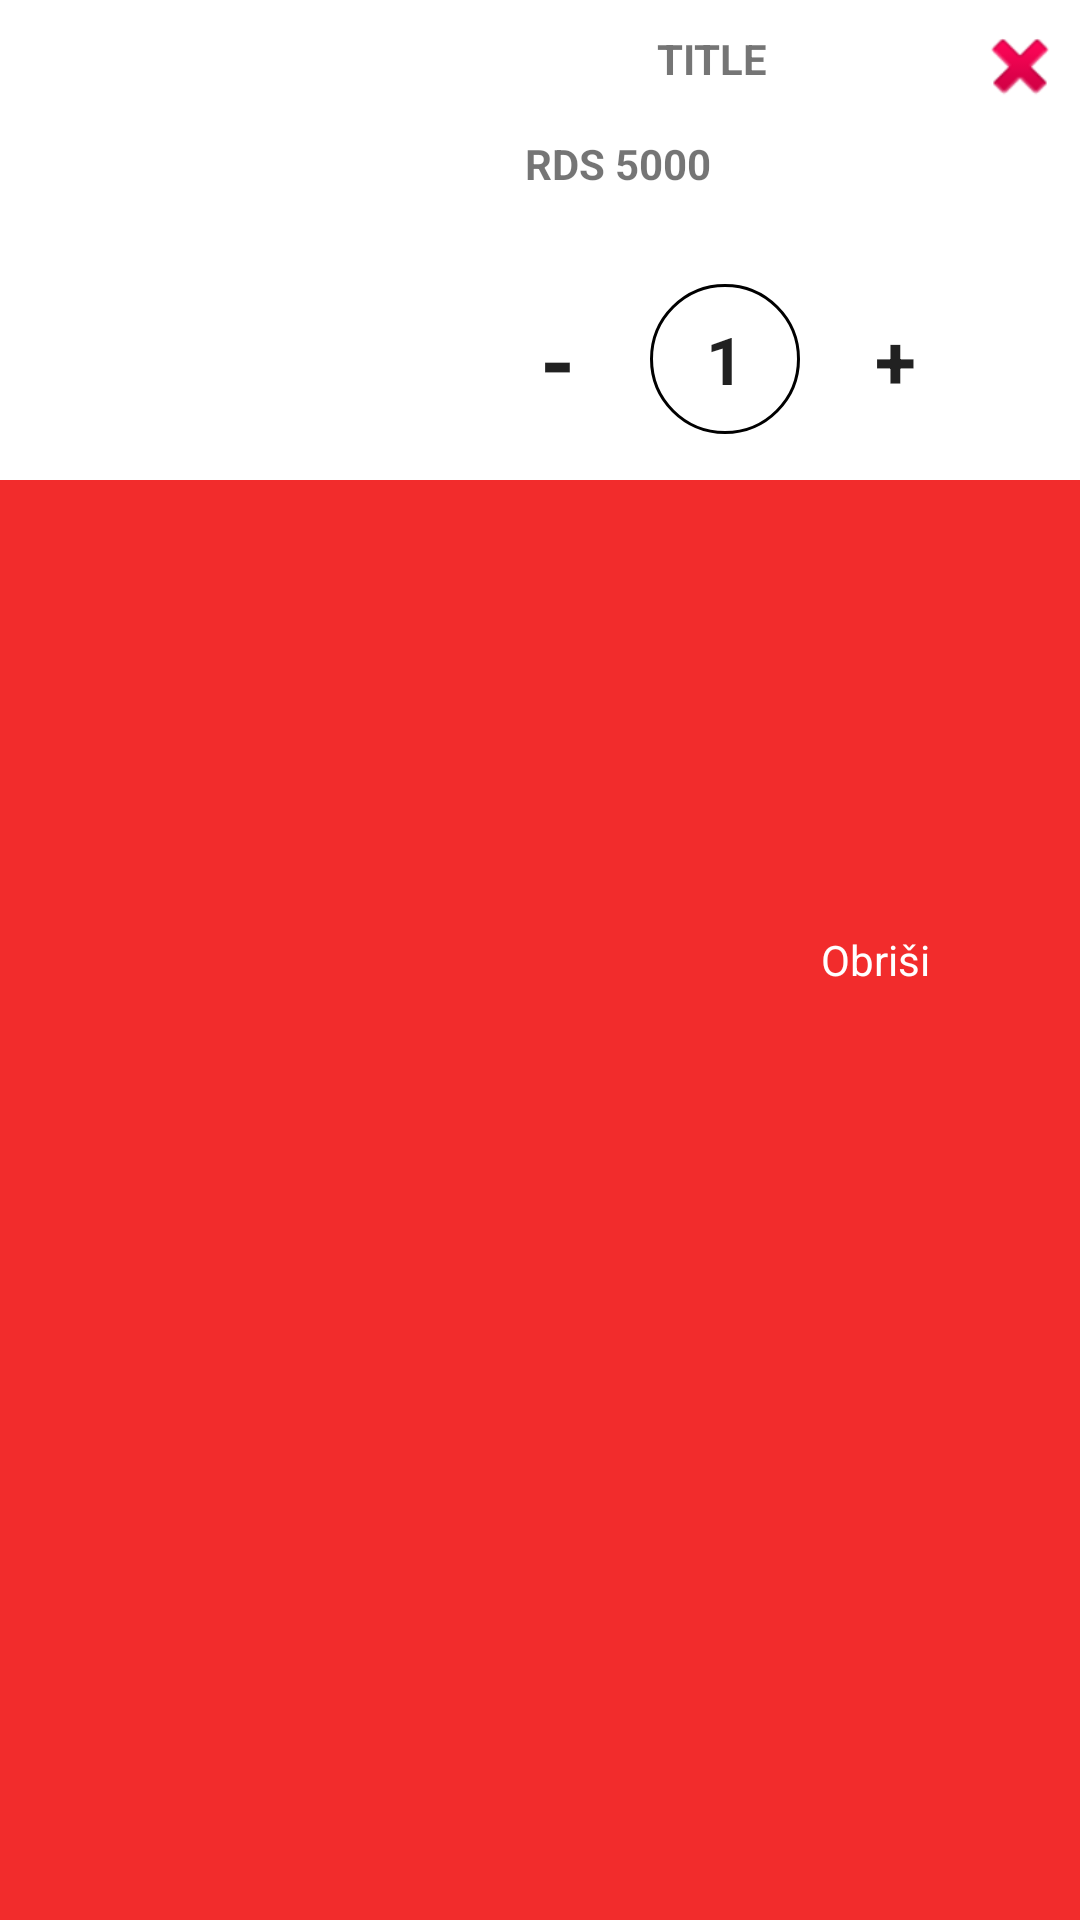

Produce the Android XML layout that renders to this screen, including the resource entries it uses.
<!-- AndroidManifest.xml: application theme AppTheme -->
<!-- res/layout/cart_item_layout.xml -->
<?xml version="1.0" encoding="utf-8"?>
<FrameLayout
    xmlns:android="http://schemas.android.com/apk/res/android"
    android:layout_width="match_parent"
    android:layout_height="wrap_content"
   >
    <RelativeLayout
        android:id="@+id/view_background"
        android:layout_width="match_parent"
        android:layout_height="match_parent"
        android:background="@color/cart_item_view_background">
        
        <ImageView
            android:id="@+id/delete_icon"
            android:layout_width="30dp"
            android:layout_height="30dp"
            android:layout_alignParentEnd="true"
            android:layout_centerVertical="true"
            android:layout_marginEnd="10dp"
            android:src="@drawable/ic_delete_white_24dp"
            />

        <TextView
            android:layout_width="wrap_content"
            android:layout_height="wrap_content"
            android:text="@string/delete"
            android:layout_toStartOf="@+id/delete_icon"
            android:layout_marginEnd="10dp"
            android:textColor="@color/white"
            android:layout_centerVertical="true"
            android:textSize="14sp"
            />


    </RelativeLayout>

<RelativeLayout
    android:id="@+id/view_foreground"
    android:layout_width="match_parent"
    android:layout_height="wrap_content"
    android:padding="5dp"
    android:background="@color/white">


<ImageView
    android:id="@+id/orderProductImage"
    android:layout_width="150dp"
    android:layout_height="150dp" />

    <RelativeLayout
        android:layout_toEndOf="@+id/orderProductImage"
        android:layout_width="match_parent"
        android:layout_height="wrap_content"
        android:layout_alignTop="@+id/orderProductImage"
        android:layout_alignBottom="@+id/orderProductImage">

        <TextView
            android:id="@+id/orderProductTitle"
            android:layout_width="match_parent"
            android:layout_height="wrap_content"
            android:layout_marginTop="5dp"
            android:layout_marginEnd="5dp"
            android:textStyle="bold"
            android:maxLines="1"
            android:layout_toStartOf="@+id/deleteItemBtn"
            android:gravity="center"
            android:text="TITLE"/>

        <ImageView
            android:id="@+id/deleteItemBtn"
            android:layout_width="30dp"
            android:layout_height="30dp"
            android:layout_alignParentEnd="true"
            android:layout_marginTop="2dp"
            android:src="@android:drawable/ic_delete"/>

    <TextView
        android:id="@+id/orderProductPriceTv"
        android:layout_width="wrap_content"
        android:layout_height="wrap_content"

        android:layout_marginStart="20dp"
        android:layout_marginTop="40dp"
        android:layout_marginBottom="51dp"

        android:text="RDS 5000"
        android:textStyle="bold" />

    <TextView
        android:id="@+id/orderProdDescTv"
        android:layout_toEndOf="@+id/orderProductPriceTv"
        android:layout_marginTop="40dp"
        android:maxLines="2"
        android:layout_marginStart="10dp"
        android:layout_width="wrap_content"
        android:layout_height="wrap_content" />

    <LinearLayout
        android:layout_width="wrap_content"
        android:layout_height="wrap_content"

        android:layout_marginBottom="10dp"
        android:layout_alignParentBottom="true"
        android:layout_marginStart="20dp"
        >

        <TextView
            android:id="@+id/subbBtn"
            android:layout_width="wrap_content"
            android:layout_height="wrap_content"
            android:layout_marginEnd="20dp"
            android:textStyle="bold"
            android:layout_gravity="center"
            android:gravity="center"
            android:padding="5dp"
            android:textAppearance="?android:textAppearanceLarge"
            android:textSize="30dp"
            android:background="@color/transparent"
            android:text="-"/>

        <TextView
            android:id="@+id/orderCounterTv"
            android:layout_width="wrap_content"
            android:layout_gravity="center_vertical"
            android:gravity="center"
            android:textStyle="bold"
            android:textAppearance="?android:textAppearanceLarge"
            android:maxLength="3"
            android:text="1"
            android:background="@drawable/cart_counter_bg"
            android:layout_height="wrap_content" />

        <TextView
            android:id="@+id/addBtn"
            android:layout_width="wrap_content"
            android:layout_height="wrap_content"
            android:layout_marginStart="20dp"
            android:layout_gravity="center"
            android:gravity="center"
            android:padding="5dp"
            android:textSize="25dp"
            android:textAppearance="?android:textAppearanceLarge"
            android:background="@color/transparent"
            android:textStyle="bold"
            android:text="+"/>
    </LinearLayout>

    </RelativeLayout>

</RelativeLayout>

</FrameLayout>
<!-- resources referenced by this layout -->
<resources>
  <color name="cart_item_view_background">#f22c2c</color>
  <color name="transparent">#00000000</color>
  <color name="white">#FFFFFF</color>
  <!-- drawable cart_counter_bg (drawable-v24) -->
  <shape xmlns:android="http://schemas.android.com/apk/res/android"
      android:shape="oval">
  
  
      <stroke
          android:width="1dp"
          android:color="@android:color/black" />
  
      <size
          android:width="50dp"
          android:height="50dp"/>
  
  </shape>
  <string name="delete">Obriši</string>
  <style name="AppTheme" parent="Theme.AppCompat.Light.DarkActionBar">
          
          <item name="colorPrimary">@color/colorPrimary</item>
          <item name="colorPrimaryDark">@color/colorPrimaryDark</item>
          <item name="colorAccent">@color/colorAccent</item>
  
          <item name="autoCompleteTextViewStyle">@style/myAutoCompleteTextViewStyle
          </item>
          <item name="textAppearanceSearchResultTitle">@style/mySearchResult</item>
  
      </style>
  <color name="colorPrimary">#008577</color>
  <color name="colorPrimaryDark">#00574B</color>
  <color name="colorAccent">#D81B60</color>
  <style name="myAutoCompleteTextViewStyle" parent="Widget.AppCompat.Light.AutoCompleteTextView">
          <item name="android:popupBackground">#ffffff</item>
      </style>
  <style name="mySearchResult" parent="TextAppearance.AppCompat.SearchResult.Title">
          <item name="android:textColor">#000000</item>
      </style>
</resources>
